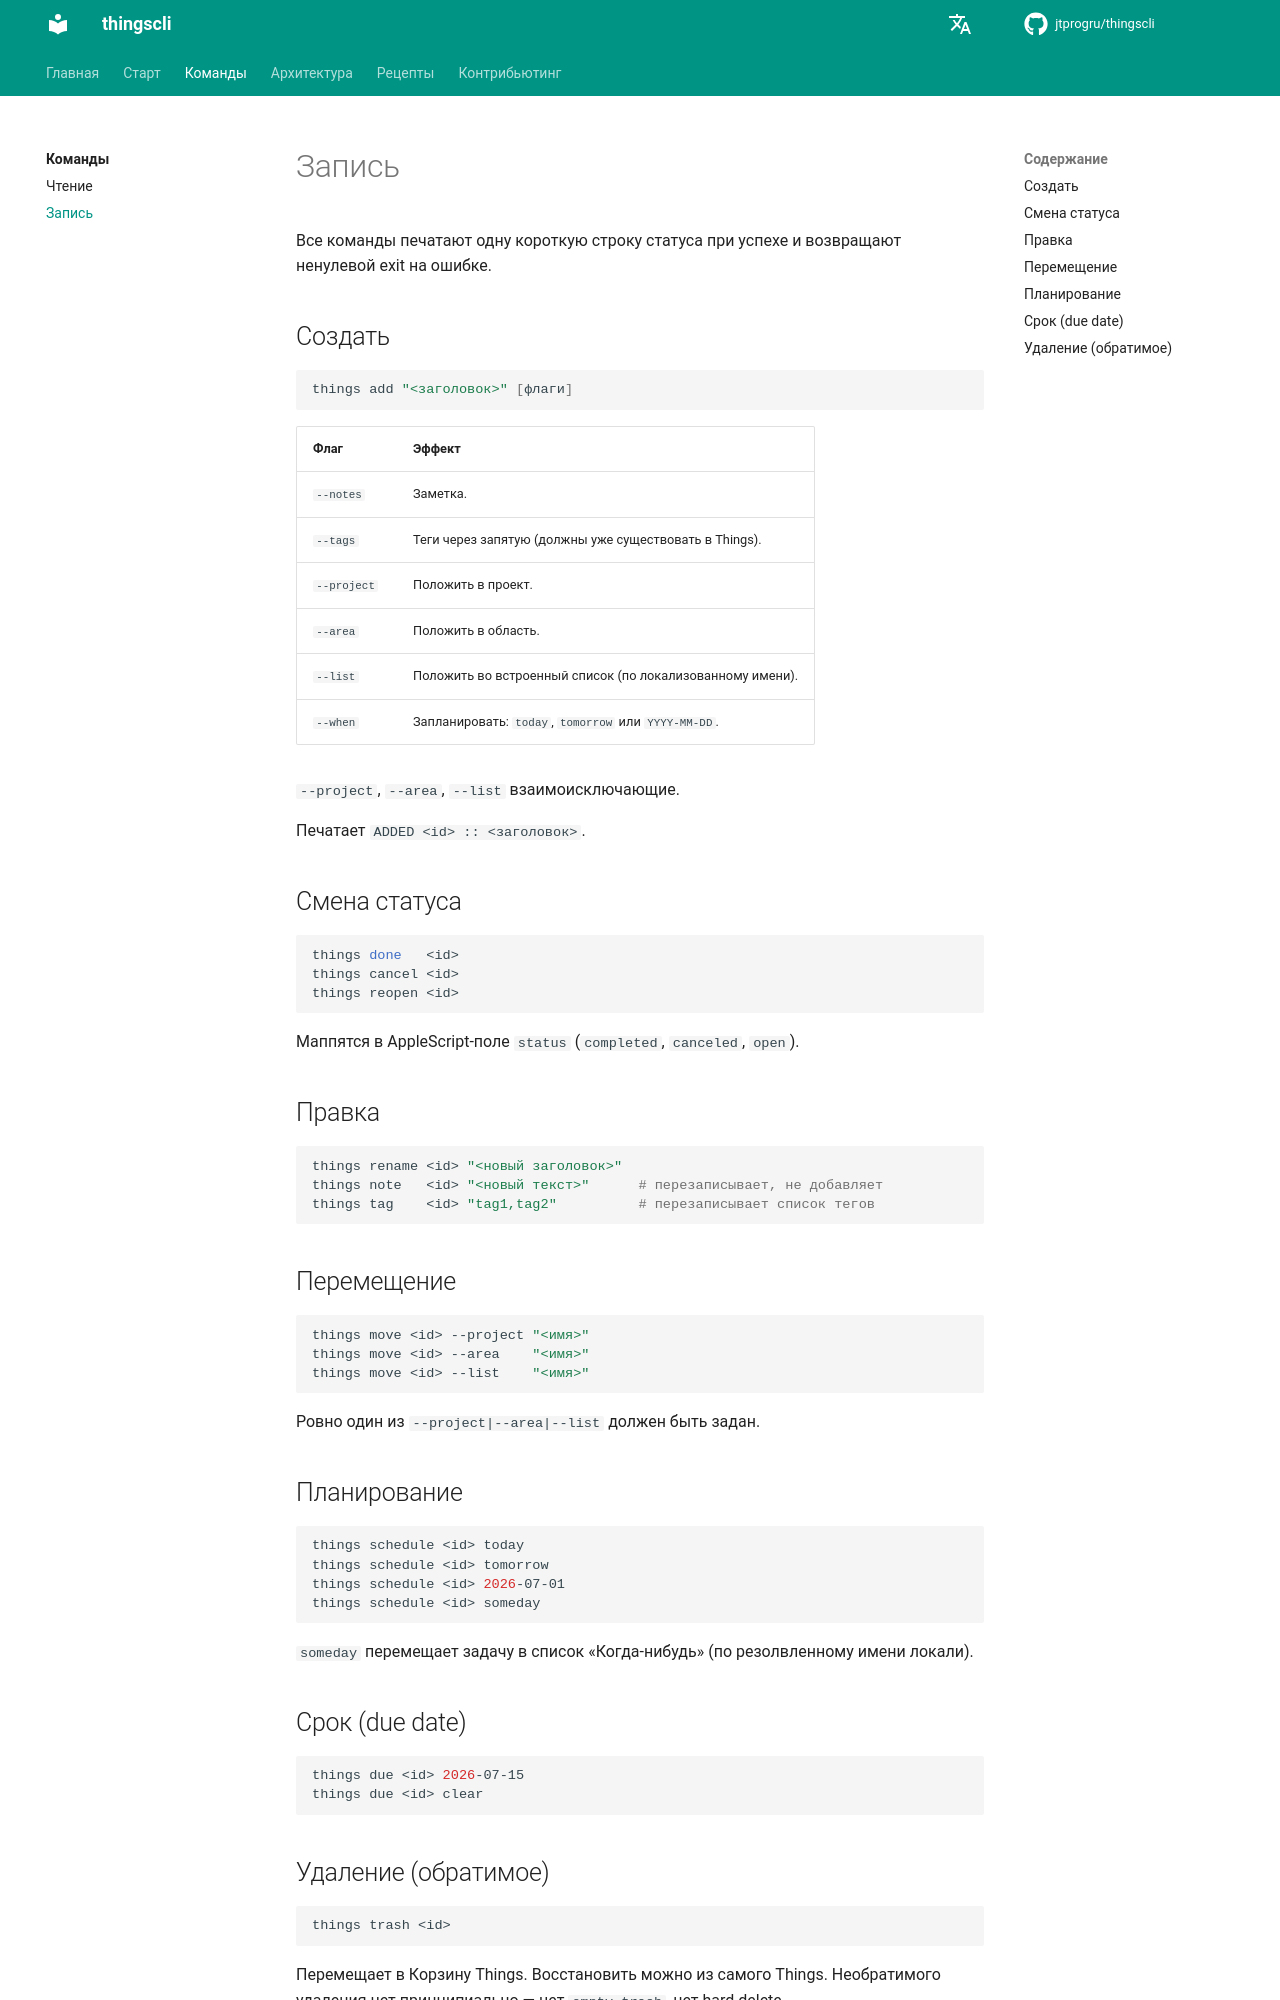

repository: jtprogru/thingscli · page: ru/commands/write/index.html · generator: mkdocs

# Запись

Все команды печатают одну короткую строку статуса при успехе и возвращают ненулевой exit на ошибке.

## Создать

```sh
things add "<заголовок>" [флаги]
```

| Флаг         | Эффект                                                                                |
|--------------|----------------------------------------------------------------------------------------|
| `--notes`    | Заметка.                                                                               |
| `--tags`     | Теги через запятую (должны уже существовать в Things).                                 |
| `--project`  | Положить в проект.                                                                     |
| `--area`     | Положить в область.                                                                    |
| `--list`     | Положить во встроенный список (по локализованному имени).                              |
| `--when`     | Запланировать: `today`, `tomorrow` или `YYYY-MM-DD`.                                   |

`--project`, `--area`, `--list` взаимоисключающие.

Печатает `ADDED <id> :: <заголовок>`.

## Смена статуса

```sh
things done   <id>
things cancel <id>
things reopen <id>
```

Маппятся в AppleScript-поле `status` (`completed`, `canceled`, `open`).

## Правка

```sh
things rename <id> "<новый заголовок>"
things note   <id> "<новый текст>"      # перезаписывает, не добавляет
things tag    <id> "tag1,tag2"          # перезаписывает список тегов
```

## Перемещение

```sh
things move <id> --project "<имя>"
things move <id> --area    "<имя>"
things move <id> --list    "<имя>"
```

Ровно один из `--project|--area|--list` должен быть задан.

## Планирование

```sh
things schedule <id> today
things schedule <id> tomorrow
things schedule <id> 2026-07-01
things schedule <id> someday
```

`someday` перемещает задачу в список «Когда-нибудь» (по резолвленному имени локали).

## Срок (due date)

```sh
things due <id> 2026-07-15
things due <id> clear
```
